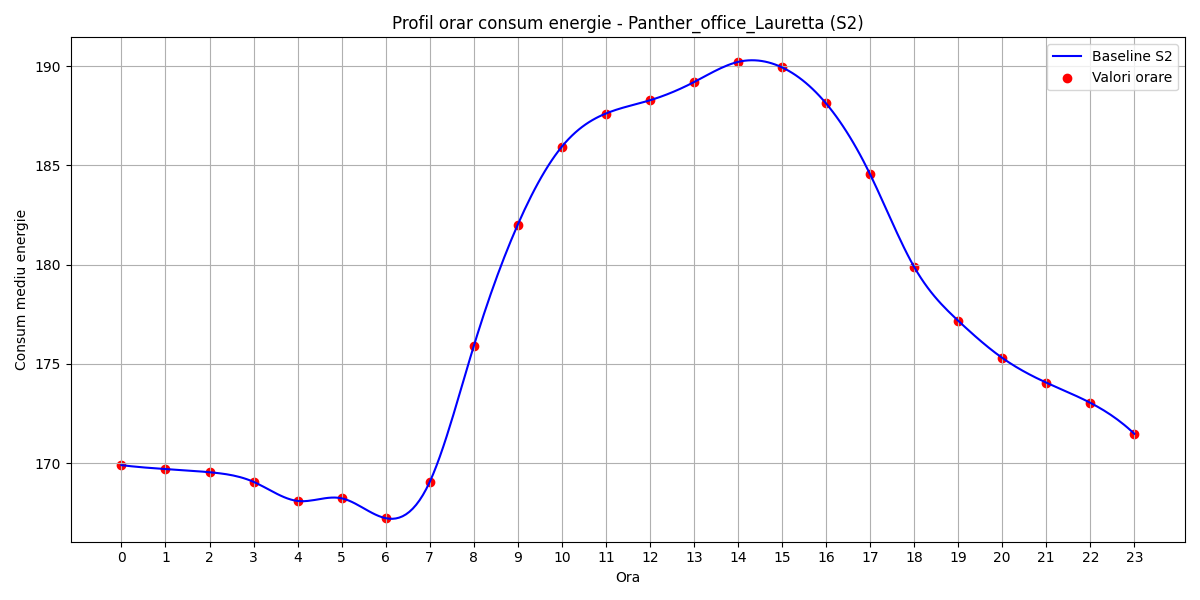

Values plotted in this chart, from the file beside it:
hour, B(t)
0, 169.9
1, 169.7
2, 169.5
3, 169.1
4, 168.1
5, 168.2
6, 167.2
7, 169
8, 175.9
9, 182
10, 185.9
11, 187.6
12, 188.3
13, 189.2
14, 190.2
15, 189.9
16, 188.1
17, 184.5
18, 179.9
19, 177.2
20, 175.3
21, 174.1
22, 173
23, 171.5
